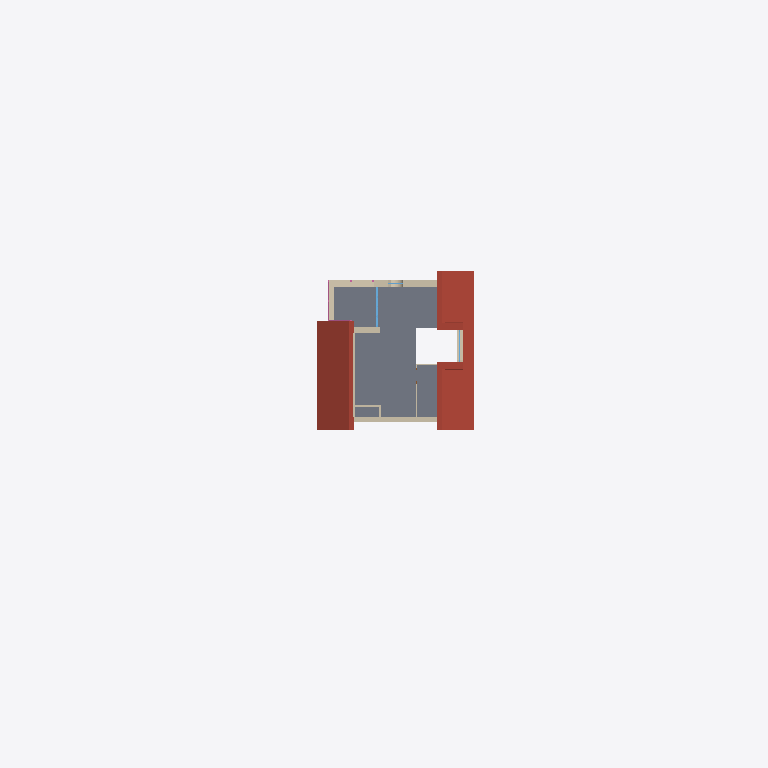
Plan cut of the same IFC building model at storey 'Vogel_DG' (level 5.60 m, cut at 7.00 m), seen from above with north up, elements coloured by IFC class: 8 walls (beige), 2 slabs (grey), 2 roofs (red-brown), 2 windows (light blue), 1 railing (pink). Cut surfaces are drawn darker.
Extent 24.4 m × 40.3 m × 11.8 m (x, y, z). Storeys (4): Vogel_UG at -2.62 m; Vogel_EG at 0.00 m; Vogel_OG at 2.80 m; Vogel_DG at 5.60 m. Elements (130): 56 IfcWallStandardCase, 24 IfcBuildingElementProxy, 15 IfcWindow, 13 IfcDoor, 7 IfcSlab, 7 IfcWall, 4 IfcColumn, 3 IfcStair, 1 IfcRailing.

HEADER;
FILE_DESCRIPTION(('IFC 2x'),'2;1');
FILE_NAME('C:\\Projekte\\IFC2xFiles\\vogelhaus\\Orig\\Vogel_Gesamtansicht.dwg','2003-04-28T17:03:07',('Anyone'),('Autodesk'),'GtsIfc2xUtility Version: 2, 0, 0, 4 - IFC Toolbo','AutoCAD','AutoCAD');
FILE_SCHEMA(('IFC2X3'));
ENDSEC;
DATA;
#17=IFCPROJECT('0QVyVy5q1DkuuE0mOmWq$G',#16,'Vogel_Gesamtansicht','Ifc2xImport #0',$,$,$,(#11),#6);
#23=IFCSITE('056Xd5cPH0kh4D3$kTusW$',#16,'Vogel_Gesamtansicht','Ifc2xImport #0',$,#22,$,'',.ELEMENT.,$,$,$,$,$);
#366=IFCBUILDING('0h394Xxs53rxZNxD94Tuti',#16,'Vogel_Einzelhaus','Ifc2xImport #0',$,#365,$,'',.ELEMENT.,$,$,$);
#372=IFCBUILDINGSTOREY('0VUC74PTz8Q97DXAnT6Ytv',#16,'Vogel_EG','Ifc2xImport #0',$,#371,$,'',.ELEMENT.,0.0);
#5705=IFCBUILDINGSTOREY('3CwjzCurn2$9YNKKRCyonw',#16,'Vogel_OG','Ifc2xImport #0',$,#5704,$,'',.ELEMENT.,2.8);
#9935=IFCBUILDINGSTOREY('3PFG_wF$L23xarU_yjta9z',#16,'Vogel_DG','Ifc2xImport #0',$,#9934,$,'',.ELEMENT.,5.6);
#15652=IFCBUILDINGSTOREY('3ExmyYZYn8wxd5S5z1MN_k',#16,'Vogel_UG','Ifc2xImport #0',$,#15651,$,'',.ELEMENT.,-2.625);
#162=IFCSLAB('0AF5zS6Tf0AA8AZaB3bCYY',#16,$,'',$,#75,#161,$,.FLOOR.);
#12431=IFCSLAB('2FCguWAu50Fg5Proi7B0Ac',#16,$,'',$,#11990,#12430,$,.ROOF.);
#11234=IFCSLAB('27x1Bx5nf5Lxg1euPXINyj',#16,$,'',$,#11193,#11233,$,.ROOF.);
#359=IFCSLAB('2QolRCVe92kg3ozJfbAOUM',#16,$,'',$,#342,#358,$,.FLOOR.);
#10093=IFCWALLSTANDARDCASE('2EdonmFNP97uvJFw_lqwHS',#16,$,'',$,#10017,#10026,$);
#10005=IFCWALLSTANDARDCASE('2PNZFUX$LFuungam3j4mMH',#16,$,'',$,#9940,#9949,$);
#10150=IFCWALL('1Jcs3_Zaj2yPPxH1fwCT5G',#16,$,'',$,#10102,#10111,$);
#10983=IFCWALL('3y_DZRPXz9x84aM4EoxNiq',#16,$,'',$,#10764,#10773,$);
#10616=IFCWALLSTANDARDCASE('3B_lhPfCjF0BPzvy4HKqtj',#16,$,'',$,#10568,#10577,$);
#10562=IFCWALLSTANDARDCASE('29ykd_Rvb20gyo3mJw9RN9',#16,$,'',$,#10520,#10529,$);
#11983=IFCWINDOW('3rovm07357lQoNdlDBJLYm',#16,$,'',$,#11263,#11982,$,2.37,2.26);
#14833=IFCRAILING('3GRgBYaz502Bhb935MMHeY',#16,$,'',$,#13127,#14832,$,.USERDEFINED.);
#10513=IFCWALLSTANDARDCASE('3bmfKPwwL669io4O8J_Kuo',#16,$,'',$,#10470,#10479,$);
#10361=IFCWALLSTANDARDCASE('1ZI4cZjsz2PuY0IPWQvup2',#16,$,'',$,#10319,#10328,$);
#13120=IFCWINDOW('121QnkHZjBkPWZrZ52OyiQ',#16,$,'',$,#12473,#13119,$,1.0,2.0);
ENDSEC;
